Image classification data set "tumorous_and_nontumorous" (Codster7SH/Brain-tumore-Prediction-model on GitHub). Class labels (2): non-tumorous, tumorous.

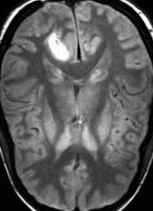
Label: tumorous

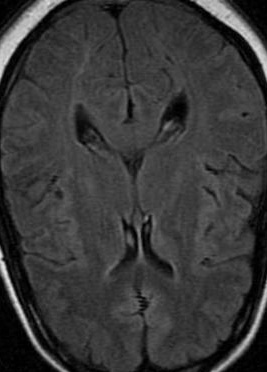
Label: non-tumorous

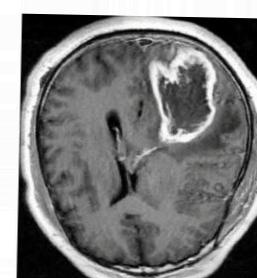
Label: tumorous

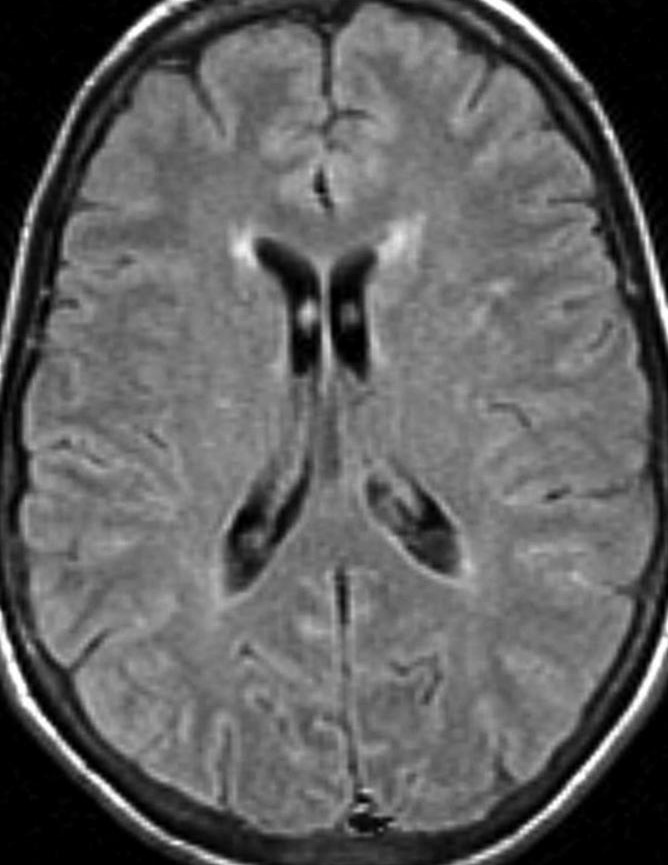
Label: non-tumorous

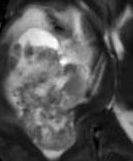
Label: tumorous

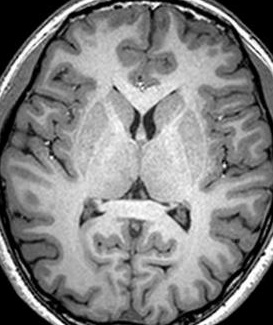
Label: non-tumorous
